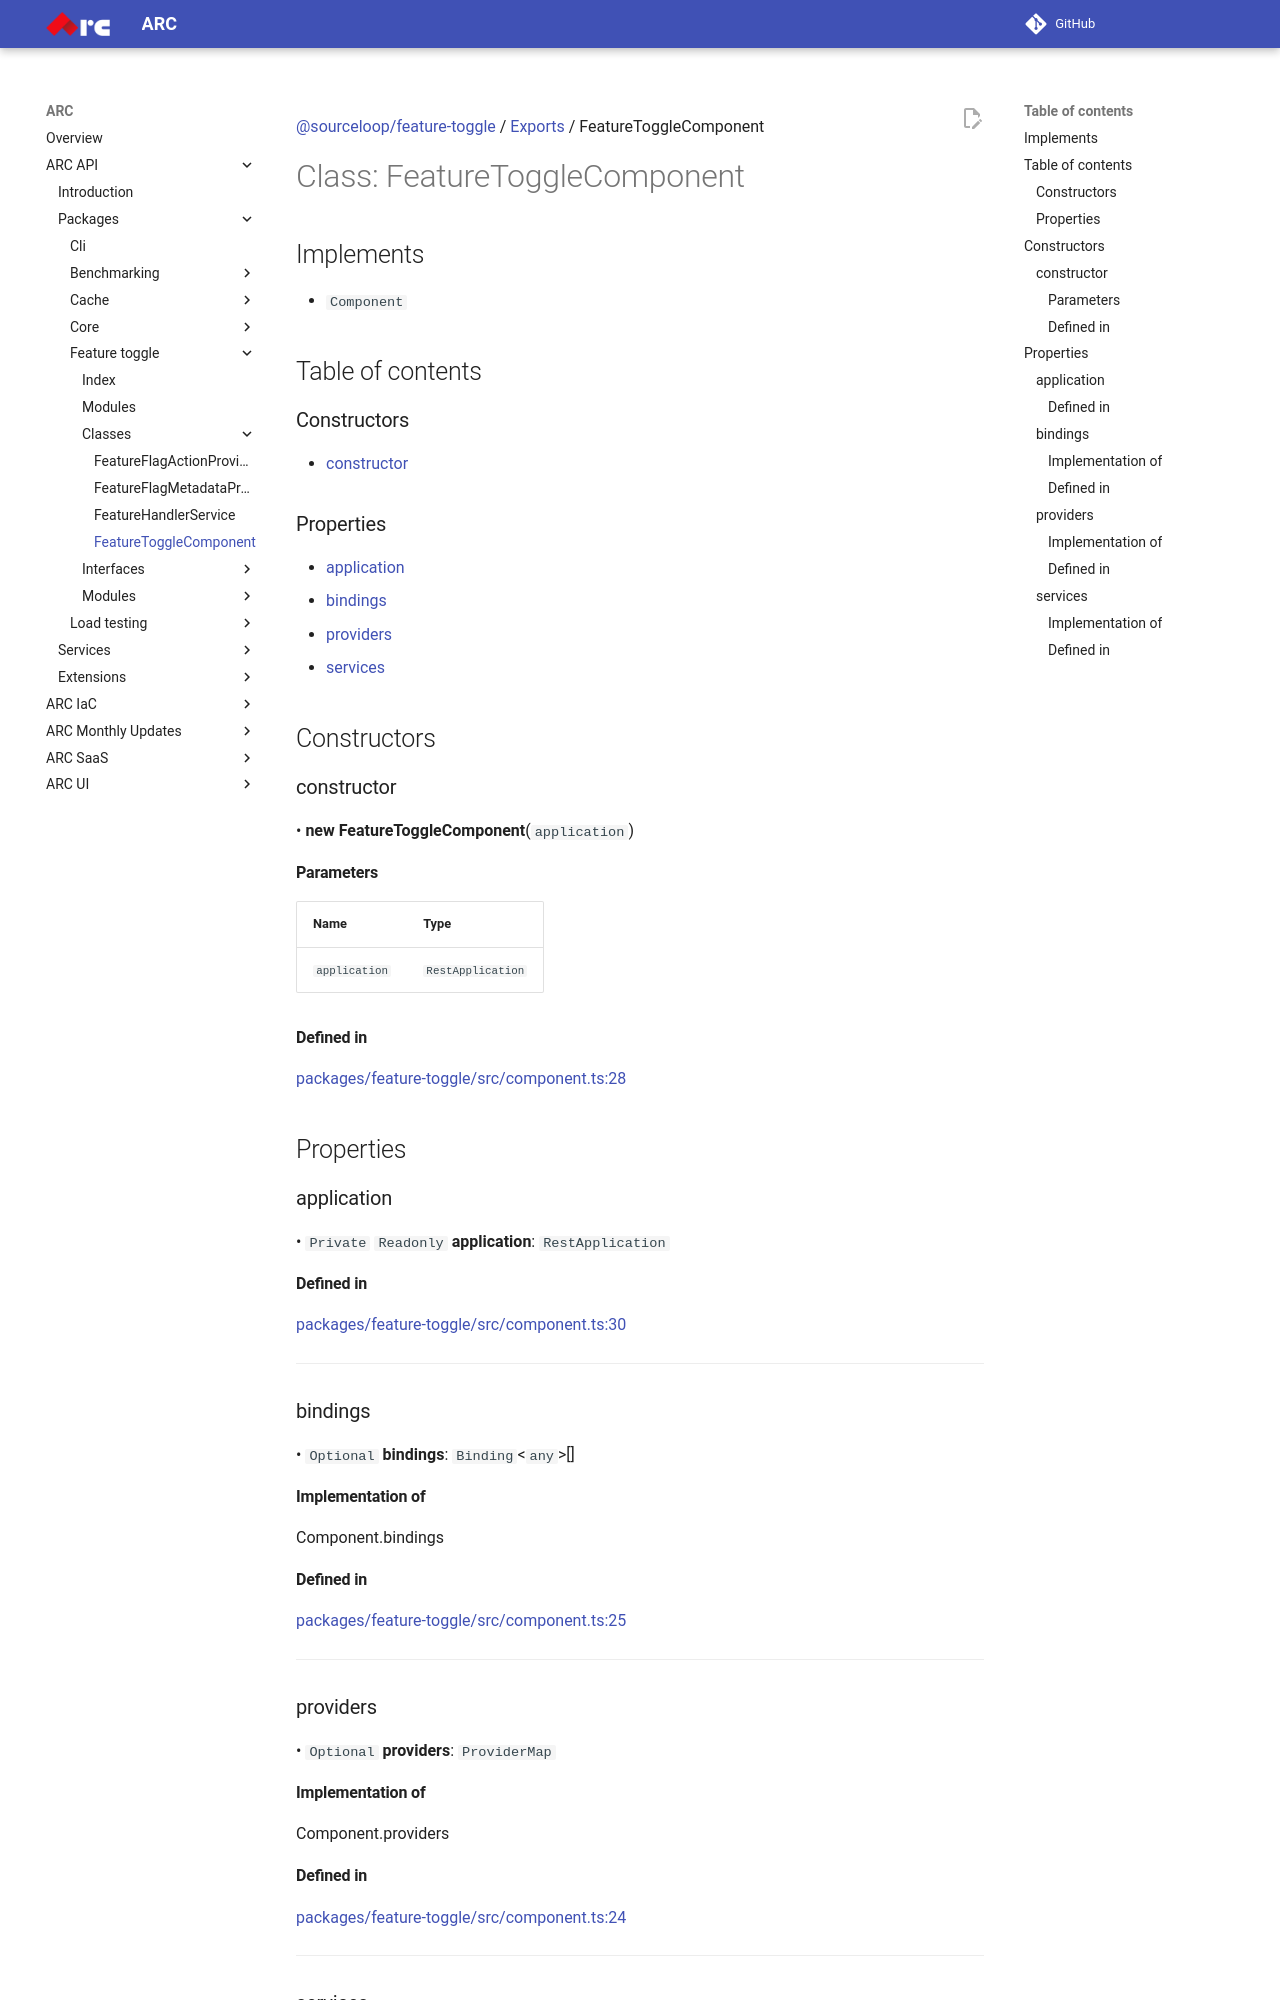

repository: sourcefuse/arc-docs · page: arc-api-docs/packages/feature-toggle/classes/FeatureToggleComponent/index.html · generator: mkdocs

[@sourceloop/feature-toggle](../README.md) / [Exports](../modules.md) / FeatureToggleComponent

# Class: FeatureToggleComponent

## Implements

- `Component`

## Table of contents

### Constructors

- [constructor](FeatureToggleComponent.md#constructor)

### Properties

- [application](FeatureToggleComponent.md#application)
- [bindings](FeatureToggleComponent.md#bindings)
- [providers](FeatureToggleComponent.md#providers)
- [services](FeatureToggleComponent.md#services)

## Constructors

### constructor

• **new FeatureToggleComponent**(`application`)

#### Parameters

| Name | Type |
| :------ | :------ |
| `application` | `RestApplication` |

#### Defined in

[packages/feature-toggle/src/component.ts:28](https://github.com/sourcefuse/loopback4-microservice-catalog/blob/eb9d4d57/packages/feature-toggle/src/component.ts#L28)

## Properties

### application

• `Private` `Readonly` **application**: `RestApplication`

#### Defined in

[packages/feature-toggle/src/component.ts:30](https://github.com/sourcefuse/loopback4-microservice-catalog/blob/eb9d4d57/packages/feature-toggle/src/component.ts#L30)

___

### bindings

• `Optional` **bindings**: `Binding`<`any`\>[]

#### Implementation of

Component.bindings

#### Defined in

[packages/feature-toggle/src/component.ts:25](https://github.com/sourcefuse/loopback4-microservice-catalog/blob/eb9d4d57/packages/feature-toggle/src/component.ts#L25)

___

### providers

• `Optional` **providers**: `ProviderMap`

#### Implementation of

Component.providers
